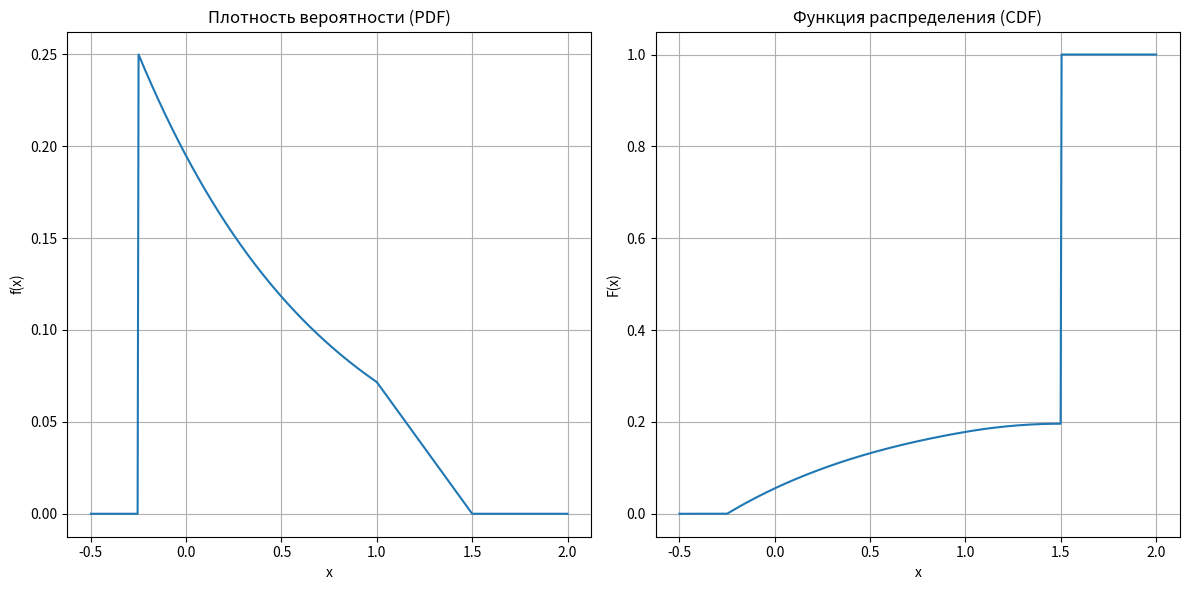

Write the Python code that produced this figure.
import numpy as np
import matplotlib.pyplot as plt


# Константа для экспоненциальной части
def exp_part(x):
    return 0.25 * np.exp(-(x + 0.25))


# Находим значение f(1) из экспоненциальной части
f1 = exp_part(1)

# Находим коэффициент k так, чтобы f(x) была непрерывна в точке x = 1
# f1 = k * (1 - 1.5) => k = -f1 / 0.5
k = -2 * f1


# Функция плотности вероятности
def pdf(x):
    if -0.25 < x < 1:
        return exp_part(x)
    elif 1 < x < 1.5:
        return k * (x - 1.5)
    else:
        return 0.0


# Простейшая численная интеграция для приближённой CDF
def cdf(x):
    if x <= -0.25:
        return 0.0
    elif x >= 1.5:
        return 1.0
    else:
        xs = np.linspace(-0.25, x, 1000)
        dx = xs[1] - xs[0]
        return np.sum([pdf(xi) for xi in xs]) * dx


# Векторизация
pdf_vec = np.vectorize(pdf)
cdf_vec = np.vectorize(cdf)

# Графики
x_vals = np.linspace(-0.5, 2, 500)
pdf_vals = pdf_vec(x_vals)
cdf_vals = cdf_vec(x_vals)

plt.figure(figsize=(12, 6))

# PDF
plt.subplot(1, 2, 1)
plt.plot(x_vals, pdf_vals)
plt.title("Плотность вероятности (PDF)")
plt.xlabel("x")
plt.ylabel("f(x)")
plt.grid(True)

# CDF
plt.subplot(1, 2, 2)
plt.plot(x_vals, cdf_vals)
plt.title("Функция распределения (CDF)")
plt.xlabel("x")
plt.ylabel("F(x)")
plt.grid(True)

plt.tight_layout()
plt.show()

# Печать коэффициента
k
